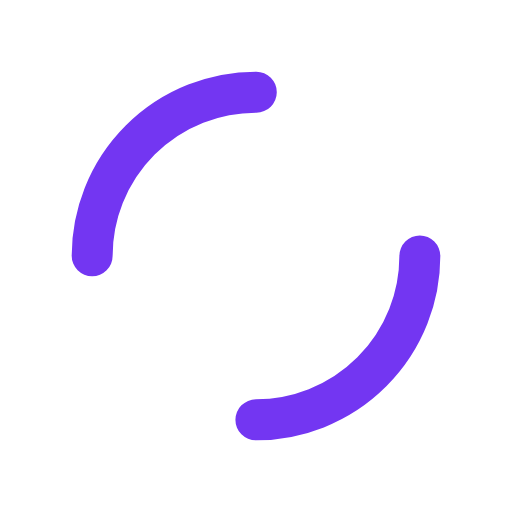
t = 0.00 s
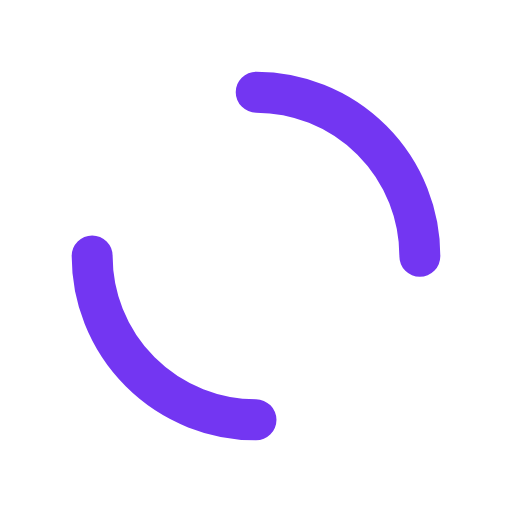
t = 0.25 s
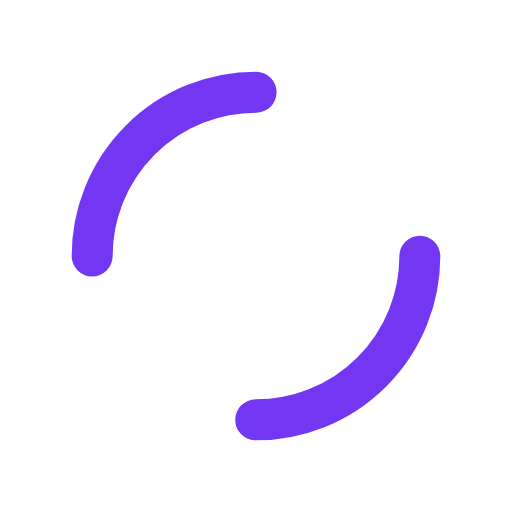
t = 0.50 s
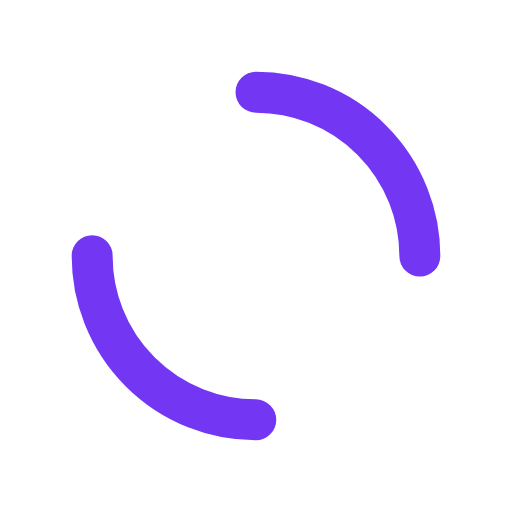
t = 0.75 s

The animated SVG that drew these frames (rendered in a browser with its animation timeline set to each time). Animation: 1 SMIL element (animateTransform=1); one cycle of 1.00 s, repeats indefinitely.

<?xml version="1.0" encoding="utf-8"?>
<svg xmlns="http://www.w3.org/2000/svg" xmlns:xlink="http://www.w3.org/1999/xlink" style="margin: auto; background: none; display: block; shape-rendering: auto;" width="200px" height="200px" viewBox="0 0 100 100" preserveAspectRatio="xMidYMid">
<circle cx="50" cy="50" r="32" stroke-width="8" stroke="#7336f2" stroke-dasharray="50.26548245743669 50.26548245743669" fill="none" stroke-linecap="round">
  <animateTransform attributeName="transform" type="rotate" repeatCount="indefinite" dur="1s" keyTimes="0;1" values="0 50 50;360 50 50"></animateTransform>
</circle>
<!-- [ldio] generated by https://loading.io/ --></svg>